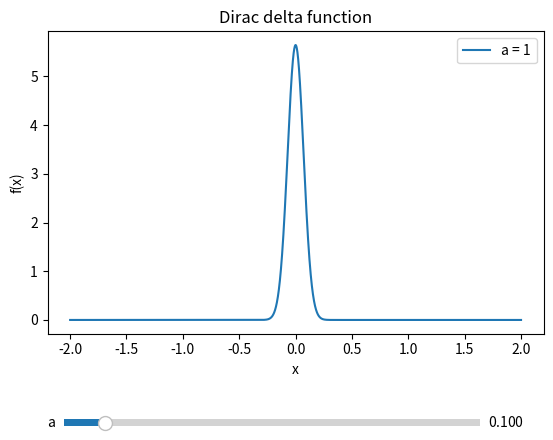

Recreate this plot in Python.
import numpy as np
from matplotlib import pyplot as plt
from matplotlib.widgets import Slider
# 啟用互動式圖形，使圖形可以與使用者互動
%matplotlib widget

def dirac_delta_function(a, x):
    """
    Returns the Dirac delta function for a given energy and temperature.

    Parameters
    ----------
    x : float
        x in the Dirac delta function.
    a : float
        a in the Dirac delta function.

    Returns
    -------
    float
        Dirac delta function.
    """
    return np.exp(-((x / a) ** 2)) / (np.abs(a) * np.sqrt(np.pi))


def update(val):
    """
    Updates the plot when the slider is moved.

    Parameters
    ----------
    val : float
        Slider value. No usage in this function.
    """
    a = a_slider.val

    line.set_ydata(dirac_delta_function(a, x))

    line.set_label("a = " + str(round(a, 2)))
    ax.legend()
    fig.canvas.draw_idle()

fig, ax = plt.subplots()
fig.subplots_adjust(bottom=0.25)
x = np.linspace(-2.0, 2.0, 5000)
line, = ax.plot(x, dirac_delta_function(0.1, x), label="a = 1")

axa = fig.add_axes([0.15, 0.05, 0.65, 0.03])
a_slider = Slider(ax=axa, label="a", valmin=1e-3, valmax=1.0, valinit=0.1, orientation="horizontal")

a_slider.on_changed(update)

ax.set_xlabel("x")
ax.set_ylabel("f(x)")
ax.set_title("Dirac delta function")
ax.legend()

plt.show()